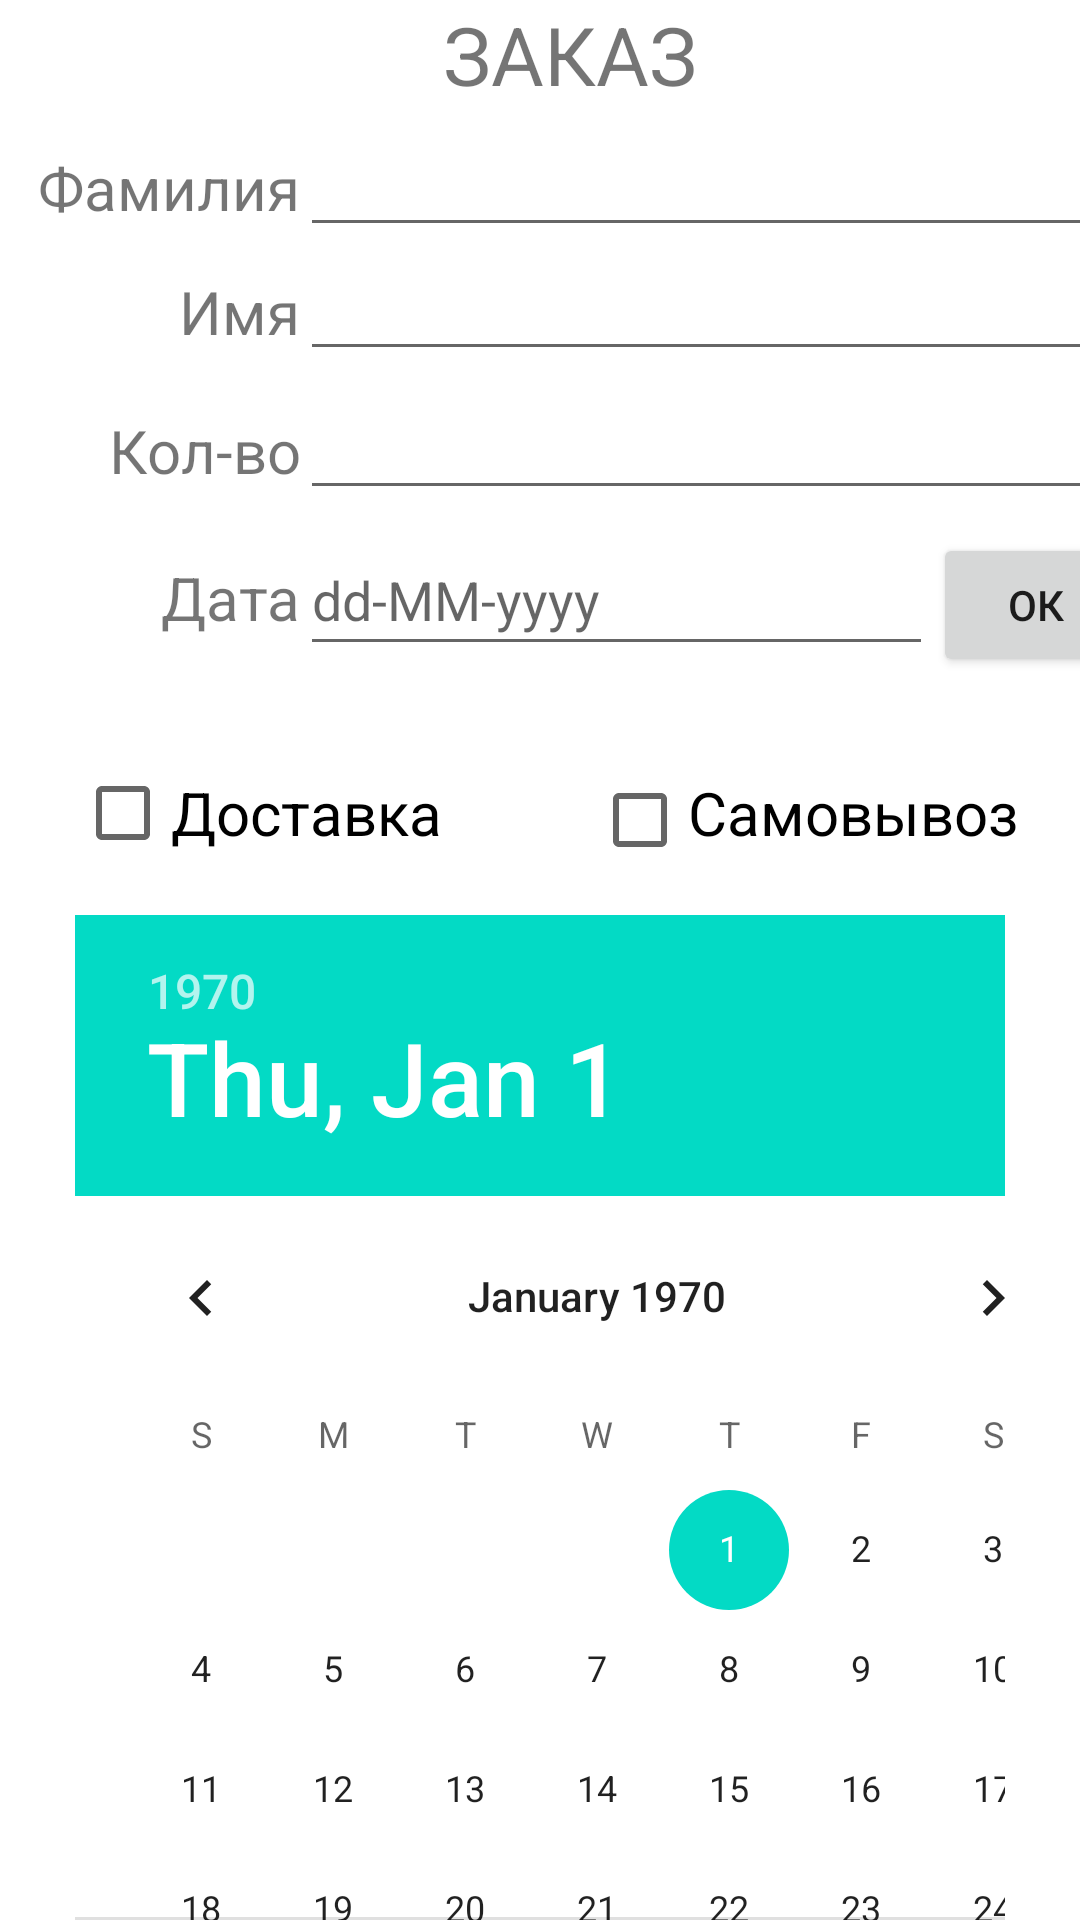

Layout XML and referenced resources for this Android screen:
<!-- AndroidManifest.xml: application theme Theme.Puzhelev_PR1011 -->
<!-- res/layout/date_main.xml -->
<?xml version="1.0" encoding="utf-8"?>
<TableLayout
             xmlns:app="http://schemas.android.com/apk/res-auto"
             xmlns:tools="http://schemas.android.com/tools"
             xmlns:android="http://schemas.android.com/apk/res/android"
             android:layout_width="match_parent" android:layout_height="match_parent">
    <TableRow android:layout_width="match_parent" android:layout_height="match_parent"
              android:layout_marginBottom="5dp">
        <TextView
                android:id="@+id/textViewAboutOrder"
                android:layout_width="wrap_content"
                android:layout_height="wrap_content"
                android:gravity="center"
                android:text="Заказ"
                android:textSize="27dp"
                android:textAllCaps="true"
                android:layout_span="4">
        </TextView>
    </TableRow>
    <TableRow>
        <LinearLayout>
            <TextView
                    android:id="@+id/textViewAboutSurname"
                    android:layout_height="wrap_content"
                    android:layout_width="100dp"
                    android:text="Фамилия"
                    android:gravity="right"
                    android:textSize="20dp">
            </TextView>
            <EditText
                    android:id="@+id/editTextSurname"
                    android:layout_width="match_parent"
                    android:layout_height="wrap_content"
                    android:inputType="textPersonName">
            </EditText>
        </LinearLayout>
    </TableRow>
    <TableRow android:layout_width="match_parent" android:layout_height="match_parent"
              android:layout_marginBottom="5dp">
        <LinearLayout>
            <TextView
                    android:id="@+id/textViewAboutName"
                    android:layout_height="wrap_content"
                    android:layout_width="100dp"
                    android:text="Имя"
                    android:gravity="right"
                    android:textSize="20dp">
            </TextView>
            <EditText
                    android:id="@+id/editTextName"
                    android:layout_width="match_parent"
                    android:layout_height="wrap_content"
                    android:inputType="textPersonName">
            </EditText>
        </LinearLayout>

    </TableRow>
    <TableRow android:layout_width="match_parent" android:layout_height="match_parent"
    android:layout_marginBottom="5dp">
    <LinearLayout>
        <TextView
                android:id="@+id/textViewAboutQuantity"
                android:layout_height="wrap_content"
                android:layout_width="100dp"
                android:text="Кол-во"
                android:gravity="right"
                android:textSize="20dp">
        </TextView>
        <EditText
                android:id="@+id/editTextQuantity"
                android:layout_width="match_parent"
                android:layout_height="wrap_content"
                android:inputType="number">
        </EditText>
    </LinearLayout>

    </TableRow>
    <TableRow
            android:layout_width="match_parent"
            android:layout_height="match_parent"
        >
        <LinearLayout

                android:id="@+id/linearLayout"
                android:layout_width="380dp"
                android:layout_height="62dp"
                android:layout_marginBottom="10dp"
                android:orientation="horizontal"
                app:layout_constraintBottom_toTopOf="@+id/datePicker"
                app:layout_constraintEnd_toEndOf="parent"
                app:layout_constraintHorizontal_bias="0.645"
                app:layout_constraintStart_toStartOf="parent">

        <TextView
                android:id="@+id/textViewAboutDate"
                android:layout_width="100dp"
                android:layout_height="wrap_content"
                android:paddingLeft="10dp"
                android:text="Дата"
                android:textSize="20dp"
                android:gravity="right"
                tools:ignore="MissingConstraints"
                tools:layout_editor_absoluteX="22dp"
                tools:layout_editor_absouleteY="135dp">
        </TextView>
        <EditText
                android:id="@+id/editTextDate"
                android:layout_width="230dp"
                android:layout_height="47dp"
                android:layout_weight="1"
                android:ems="10"
                android:hint="dd-MM-yyyy"
                android:inputType="date">
        </EditText>
        <Button
                android:id="@+id/buttonContinue"
                android:layout_width="wrap_content"
                android:layout_height="wrap_content"
                android:layout_weight="1"
                android:text="ОК"/>
        </LinearLayout>
    </TableRow>
    <TableRow android:layout_width="match_parent" android:layout_height="match_parent"
              android:layout_marginBottom="10dp">
        <LinearLayout android:paddingLeft="25dp">
            <CheckBox
                    android:id="@+id/checkBoxDelivery"
                    android:layout_width="wrap_content"
                    android:layout_height="wrap_content"
                    android:text="Доставка"
                    android:textSize="20dp"
                    android:layout_marginRight="25dp"
            >

            </CheckBox>
            <CheckBox
                    android:id="@+id/checkBoxPickUp"
                    android:layout_width="wrap_content"
                    android:layout_height="wrap_content"
                    android:text="Самовывоз"
                    android:textSize="20dp"
                    android:gravity="right"
                    android:layout_marginLeft="25dp"
            >
            </CheckBox>
        </LinearLayout>
    </TableRow>
    <TableRow
            android:layout_width="match_parent"
            android:layout_height="match_parent"
            android:paddingLeft="25dp"
            android:paddingRight="25dp"
    >
        <DatePicker
                android:layout_width="wrap_content"
                android:layout_height="wrap_content"
                android:id="@+id/datePicker"
        >
        </DatePicker>
    </TableRow>
</TableLayout>
<!-- resources referenced by this layout -->
<resources>
  <style name="Theme.Puzhelev_PR1011" parent="Theme.MaterialComponents.DayNight.DarkActionBar">
          
          <item name="colorPrimary">@color/purple_500</item>
          <item name="colorPrimaryVariant">@color/purple_700</item>
          <item name="colorOnPrimary">@color/white</item>
          
          <item name="colorSecondary">@color/teal_200</item>
          <item name="colorSecondaryVariant">@color/teal_700</item>
          <item name="colorOnSecondary">@color/black</item>
          
          <item name="android:statusBarColor" tools:targetApi="l">?attr/colorPrimaryVariant</item>
          
      </style>
  <!-- not gathered from this repository: default colours our renderer supplied (Android Studio template values) -->
  <color name="purple_500">#FF6200EE</color>
  <color name="purple_700">#FF3700B3</color>
  <color name="teal_200">#FF03DAC5</color>
  <color name="teal_700">#FF018786</color>
  <color name="black">#FF000000</color>
  <color name="white">#FFFFFFFF</color>
</resources>
